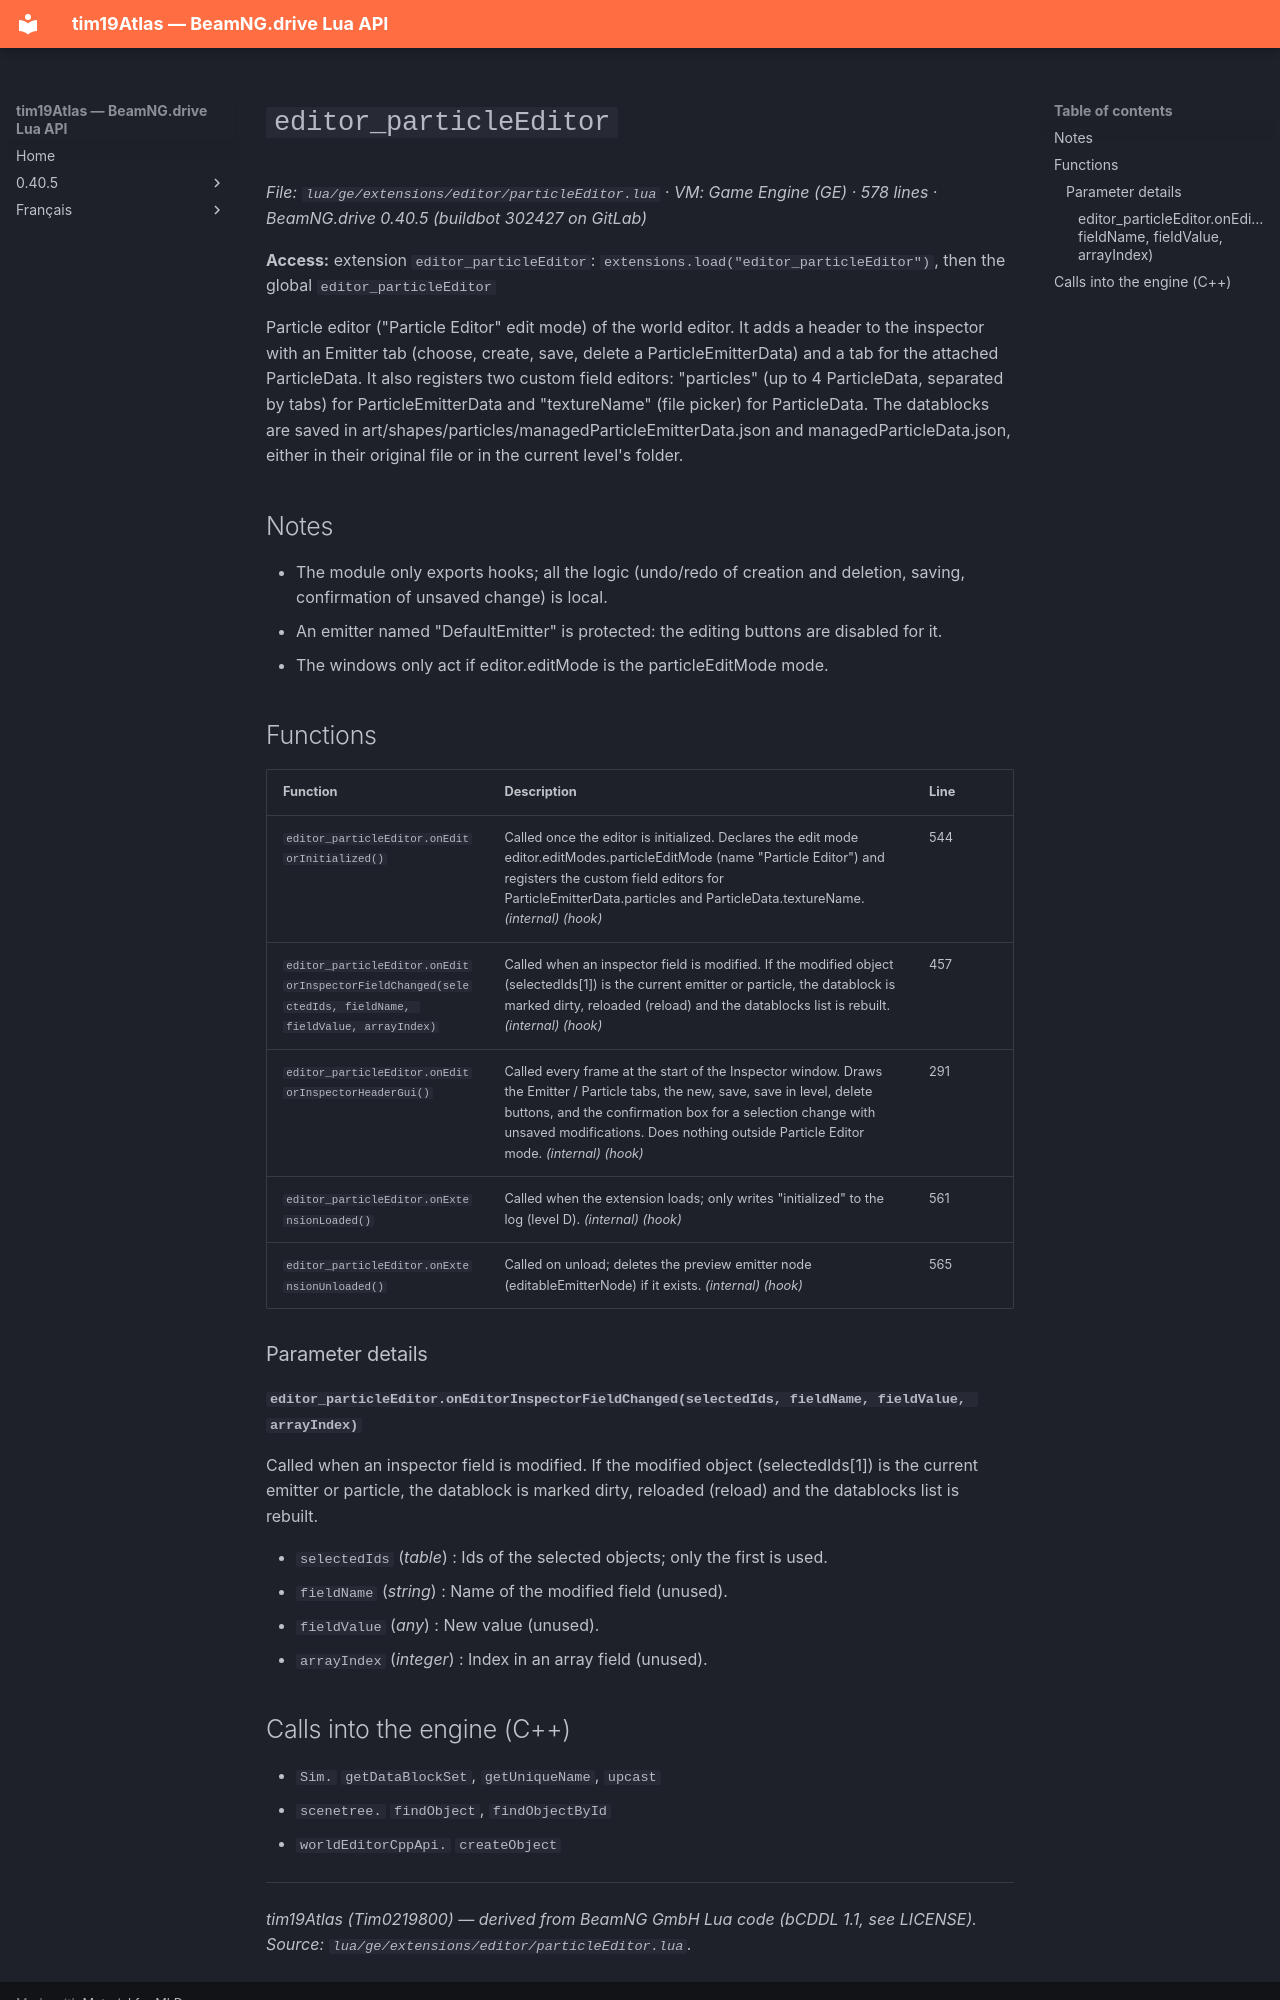

repository: Tim0219800/beamng-lua-atlas · page: 0.40.5/ge/extensions/editor/particleEditor.html · generator: mkdocs

# `editor_particleEditor`

*File: `lua/ge/extensions/editor/particleEditor.lua` · VM: Game Engine (GE) · 578 lines · BeamNG.drive 0.40.5 (buildbot 302427 on GitLab)*

**Access:** extension `editor_particleEditor`: `extensions.load("editor_particleEditor")`, then the global `editor_particleEditor`

Particle editor ("Particle Editor" edit mode) of the world editor. It adds a header to the inspector with an Emitter tab (choose, create, save, delete a ParticleEmitterData) and a tab for the attached ParticleData. It also registers two custom field editors: "particles" (up to 4 ParticleData, separated by tabs) for ParticleEmitterData and "textureName" (file picker) for ParticleData. The datablocks are saved in art/shapes/particles/managedParticleEmitterData.json and managedParticleData.json, either in their original file or in the current level's folder.

## Notes

- The module only exports hooks; all the logic (undo/redo of creation and deletion, saving, confirmation of unsaved change) is local.
- An emitter named "DefaultEmitter" is protected: the editing buttons are disabled for it.
- The windows only act if editor.editMode is the particleEditMode mode.

## Functions

| Function | Description | Line |
|---|---|---|
| `editor_particleEditor.onEditorInitialized()` | Called once the editor is initialized. Declares the edit mode editor.editModes.particleEditMode (name "Particle Editor") and registers the custom field editors for ParticleEmitterData.particles and ParticleData.textureName. *(internal)* *(hook)* | 544 |
| `editor_particleEditor.onEditorInspectorFieldChanged(selectedIds, fieldName, fieldValue, arrayIndex)` | Called when an inspector field is modified. If the modified object (selectedIds[1]) is the current emitter or particle, the datablock is marked dirty, reloaded (reload) and the datablocks list is rebuilt. *(internal)* *(hook)* | 457 |
| `editor_particleEditor.onEditorInspectorHeaderGui()` | Called every frame at the start of the Inspector window. Draws the Emitter / Particle tabs, the new, save, save in level, delete buttons, and the confirmation box for a selection change with unsaved modifications. Does nothing outside Particle Editor mode. *(internal)* *(hook)* | 291 |
| `editor_particleEditor.onExtensionLoaded()` | Called when the extension loads; only writes "initialized" to the log (level D). *(internal)* *(hook)* | 561 |
| `editor_particleEditor.onExtensionUnloaded()` | Called on unload; deletes the preview emitter node (editableEmitterNode) if it exists. *(internal)* *(hook)* | 565 |

### Parameter details

#### `editor_particleEditor.onEditorInspectorFieldChanged(selectedIds, fieldName, fieldValue, arrayIndex)`

Called when an inspector field is modified. If the modified object (selectedIds[1]) is the current emitter or particle, the datablock is marked dirty, reloaded (reload) and the datablocks list is rebuilt.

- `selectedIds` (*table<integer, integer>*) : Ids of the selected objects; only the first is used.
- `fieldName` (*string*) : Name of the modified field (unused).
- `fieldValue` (*any*) : New value (unused).
- `arrayIndex` (*integer*) : Index in an array field (unused).
